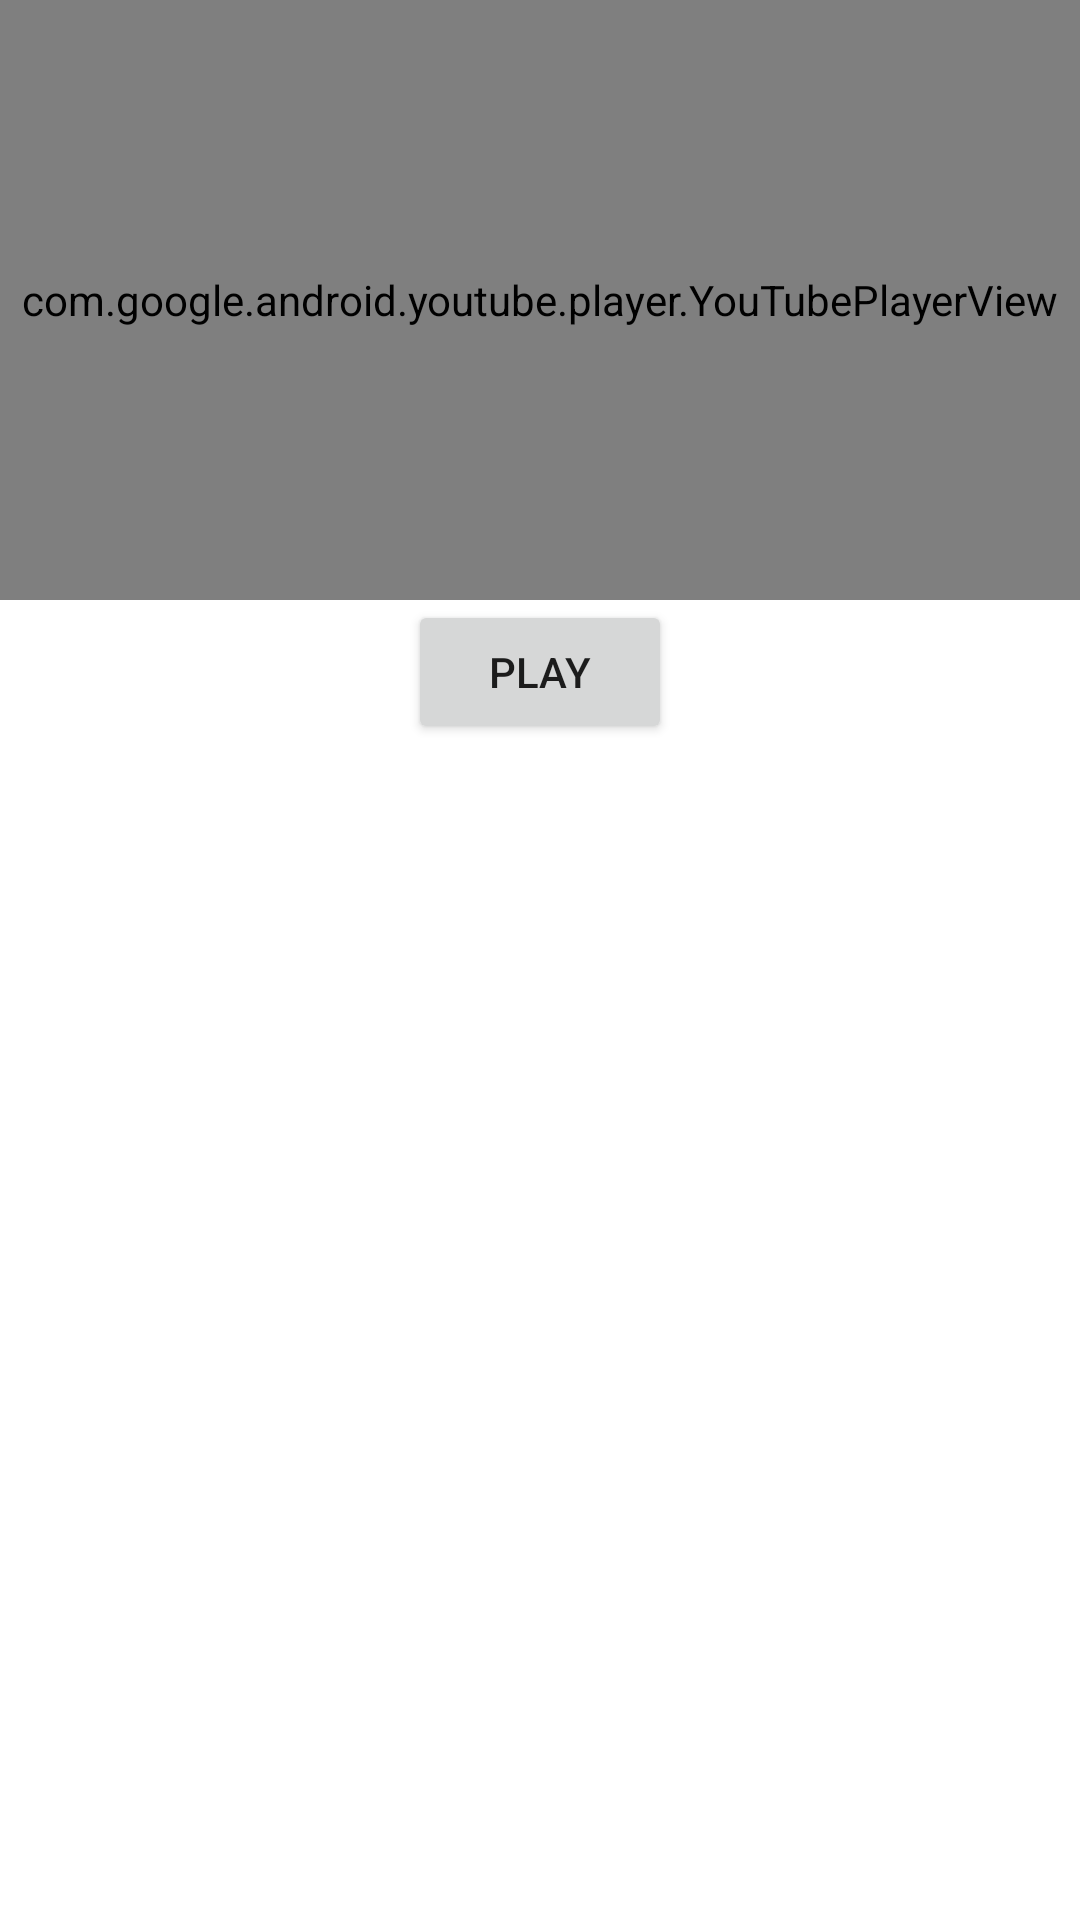

This screen was rendered from an Android layout file. Write that file and the resources it references.
<!-- AndroidManifest.xml: application theme AppTheme -->
<!-- res/layout/activity_youtube_player_.xml -->
<?xml version="1.0" encoding="utf-8"?>
<RelativeLayout
    xmlns:android="http://schemas.android.com/apk/res/android"
    xmlns:app="http://schemas.android.com/apk/res-auto"
    xmlns:tools="http://schemas.android.com/tools"
    android:layout_width="match_parent"
    android:layout_height="match_parent"
    tools:context=".YoutubePlayer_Activity">


    <view
        android:id="@+id/viewYoutube"
        class="com.google.android.youtube.player.YouTubePlayerView"
        android:layout_width="match_parent"
        android:layout_height="200dp"
        android:layout_alignParentStart="true"
        android:layout_alignParentTop="true" />

    <Button
        android:id="@+id/btnPlay"
        android:layout_width="wrap_content"
        android:layout_height="wrap_content"
        android:layout_below="@+id/viewYoutube"
        android:layout_centerHorizontal="true"
        android:text="Play" />
</RelativeLayout>
<!-- resources referenced by this layout -->
<resources>

</resources>
